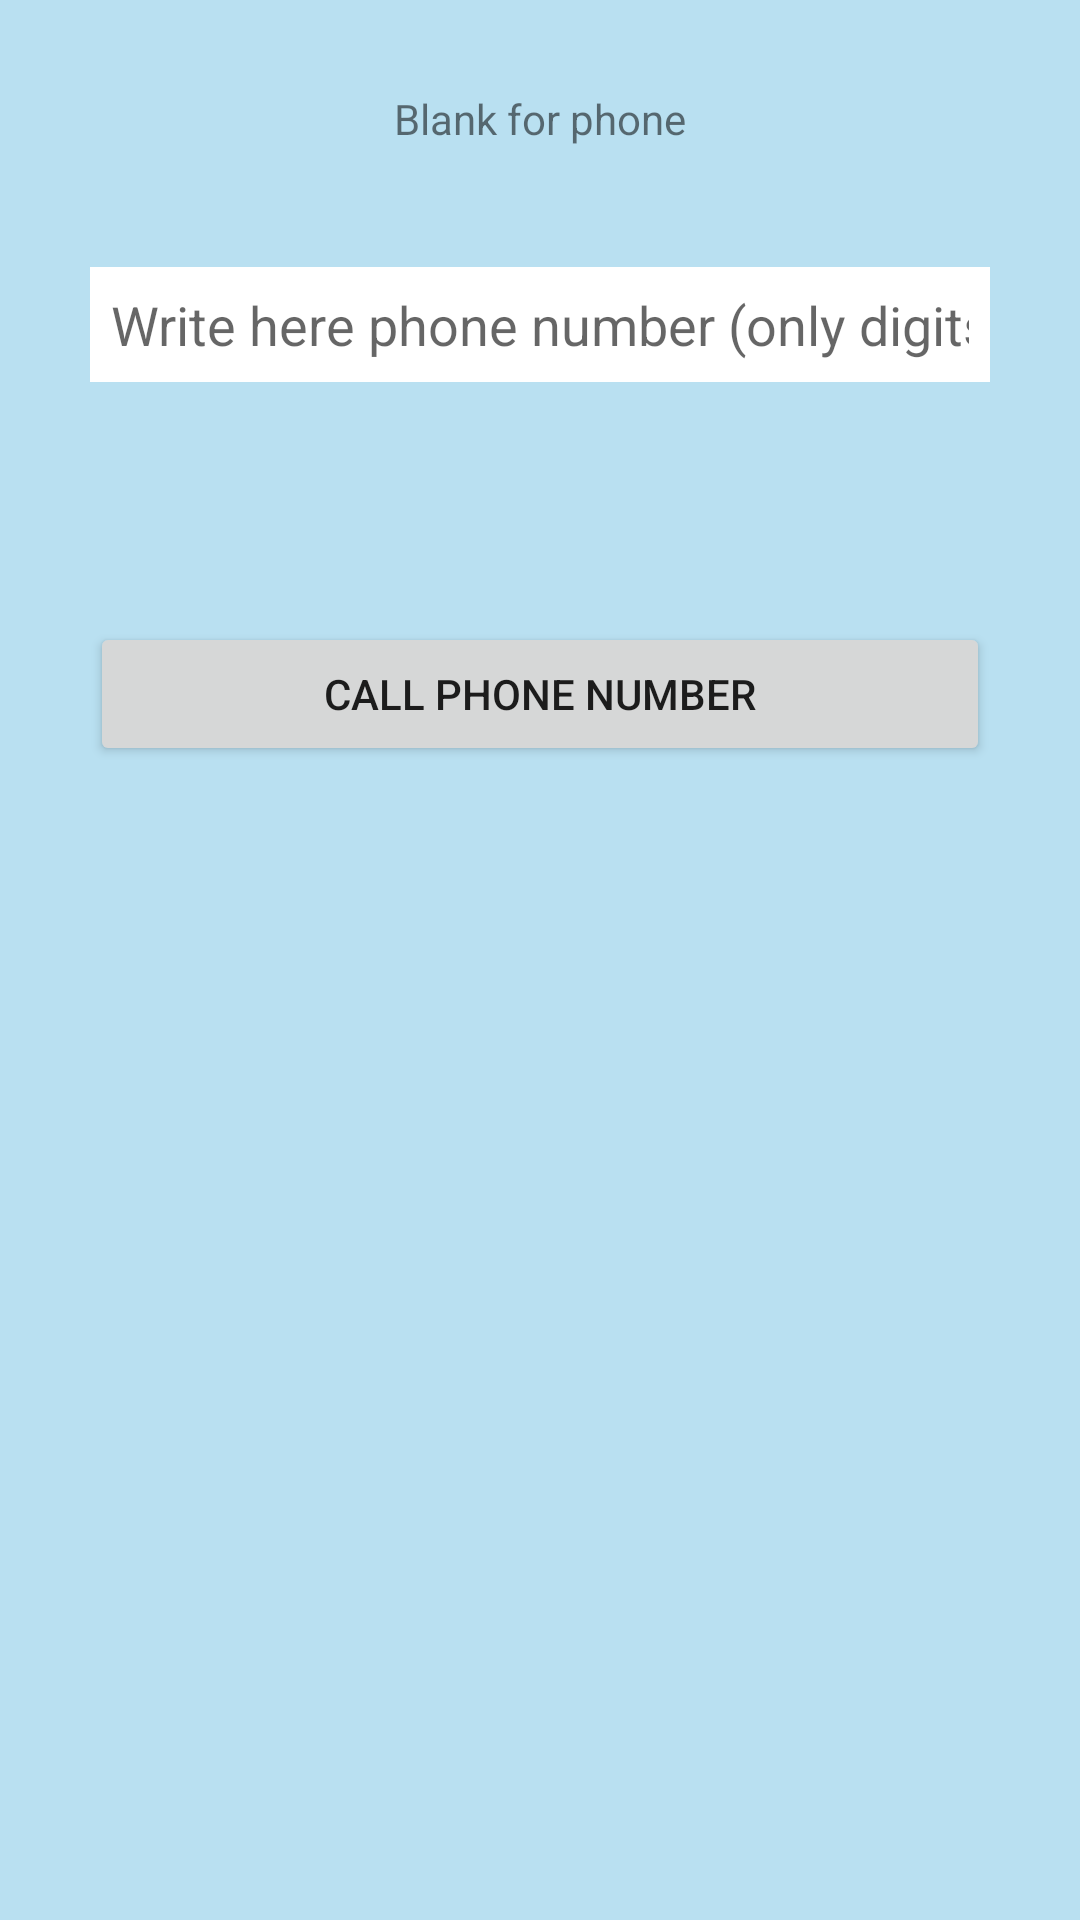

Here is an Android app screen rendered from its layout file. Give the layout XML and the strings, colors and styles it references.
<!-- AndroidManifest.xml: application theme Theme.FeedbackWithFragments -->
<!-- res/layout/fragment_phone.xml -->
<?xml version="1.0" encoding="utf-8"?>
<LinearLayout xmlns:android="http://schemas.android.com/apk/res/android"
    xmlns:tools="http://schemas.android.com/tools"
    android:layout_width="match_parent"
    android:layout_height="wrap_content"
    android:orientation="vertical"
    android:gravity="center_horizontal"
    android:background="#B9E0F1"
    android:padding="30dp"
    tools:context=".PhoneFragment">

    
    <TextView
        android:layout_width="wrap_content"
        android:layout_height="wrap_content"
        android:text="Blank for phone"
        android:layout_marginBottom="40dp"/>

    <EditText
        android:id="@+id/etPhone"
        android:layout_width="match_parent"
        android:layout_height="wrap_content"
        android:ems="10"
        android:lines="10"
        android:background="#FFFFFF"
        android:padding="7dp"
        android:layout_marginBottom="20dp"
        android:gravity="start|top"
        android:hint="Write here phone number (only digits!)"
        android:inputType="phone" />

    <Button
        android:id="@+id/bCallPhone"
        android:layout_width="match_parent"
        android:layout_height="wrap_content"
        android:padding="7dp"
        android:layout_marginTop="60dp"
        android:text="Call phone number" />

</LinearLayout>
<!-- resources referenced by this layout -->
<resources>
  <style name="Theme.FeedbackWithFragments" parent="Theme.MaterialComponents.DayNight.DarkActionBar">
          
          <item name="colorPrimary">@color/purple_500</item>
          <item name="colorPrimaryVariant">@color/purple_700</item>
          <item name="colorOnPrimary">@color/white</item>
          
          <item name="colorSecondary">@color/teal_200</item>
          <item name="colorSecondaryVariant">@color/teal_700</item>
          <item name="colorOnSecondary">@color/black</item>
          
          <item name="android:statusBarColor">?attr/colorPrimaryVariant</item>
          
      </style>
  <!-- not gathered from this repository: default colours our renderer supplied (Android Studio template values) -->
  <color name="purple_500">#FF6200EE</color>
  <color name="purple_700">#FF3700B3</color>
  <color name="teal_200">#FF03DAC5</color>
  <color name="teal_700">#FF018786</color>
  <color name="black">#FF000000</color>
  <color name="white">#FFFFFFFF</color>
</resources>
